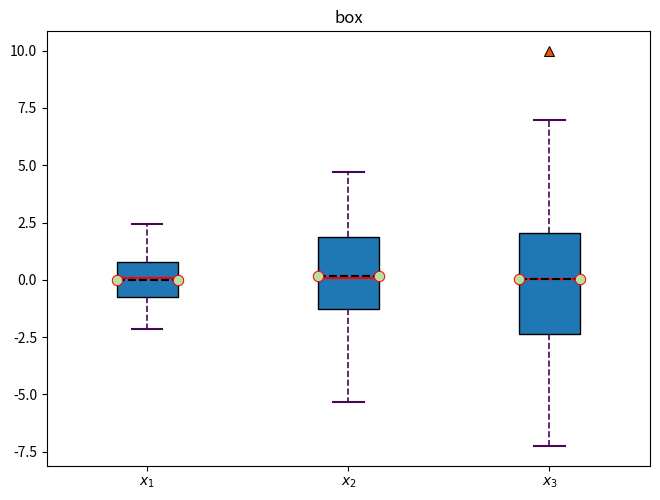

The matplotlib source for this figure:
import numpy as np
import matplotlib.pyplot as plt



def draw_box(data,labels,title,save_path):
    fig = plt.figure()
    plt.boxplot(
            x=data, # 需要绘制的数据
            vert=True, # 垂直排列箱线图
            widths=0.3, # 箱形宽度
            labels=labels,      # 箱形图的标签
            patch_artist=True,  # 是否为箱子填充颜色，默认为False
            medianprops={       # 设置中位线属性
                'linestyle': '-', 'color': 'r', 'linewidth': 1.5
            },
            showmeans=True,     # 是否显示均值点，默认为False
            meanline=True,      # 是否显示均值线，默认为False
            meanprops={         # 设置均值点属性
                'marker': 'o', 'markersize': 7.5, 'markeredgewidth': 0.75, 'markerfacecolor': '#b7e1a1', 'markeredgecolor': 'r', 'color': 'k', 'linewidth': 1.5
            },
            showfliers=True,    # 是否显示异常值，默认为True
            flierprops={        # 设置异常点属性
                'marker': '^', 'markersize': 6.75, 'markeredgewidth': 0.75, 'markerfacecolor': '#ee5500', 'markeredgecolor': 'k'
            },
            whiskerprops={      # 设置须的线条属性
                'linestyle': '--', 'linewidth': 1.2, 'color': '#480656'
            },
            capprops={
                'linestyle': '-', 'linewidth': 1.5, 'color': '#480656'
            }
            
        )
    plt.title(title)
    plt.tight_layout(pad=0)
    plt.show()
    plt.savefig(save_path,transparent=False,dpi=600)
if __name__ == "__main__":

    all_data = [np.random.normal(0, std, size=100) for std in range(1,4)]
    labels = ['$x_1$', '$x_2$', '$x_3$']
    title =  "box"
    save_path = "temp.png"
    draw_box(all_data, labels, title, save_path)